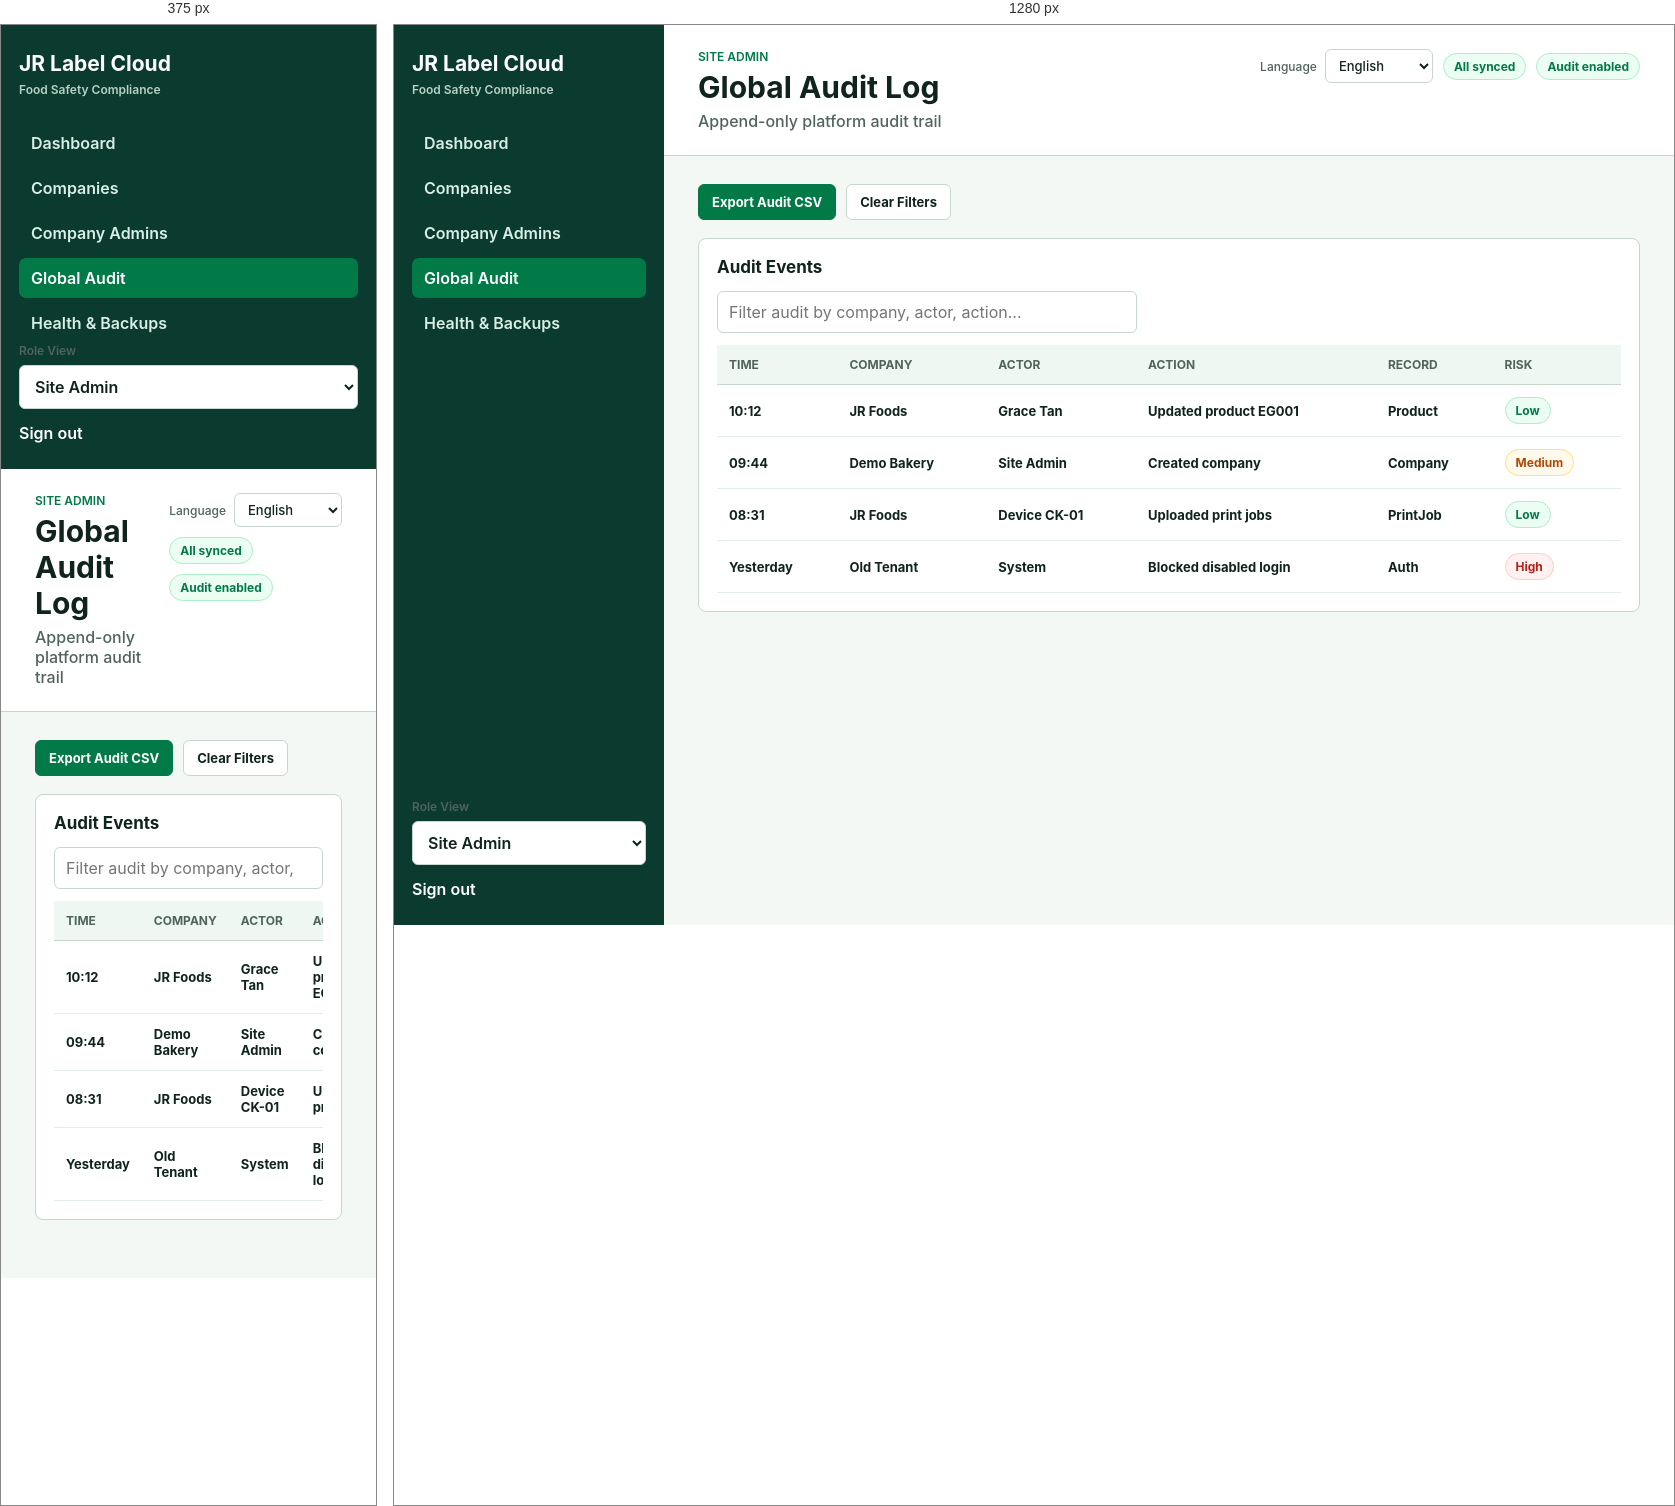
Rendered at 375 px and 1280 px, left to right.

<!-- file: site-audit-log.html -->
<!doctype html>

<html lang="en">

<head>

  <meta charset="utf-8">

  <meta name="viewport" content="width=device-width, initial-scale=1">

  <title>Global Audit Log - JR Label Cloud</title>

  <link rel="stylesheet" href="assets/styles.css">

</head>

<body>

  <aside class="sidebar">

    <div class="brand">JR Label Cloud</div>

    <div class="brand-sub">Food Safety Compliance</div>

    <nav><a class="" href="site-dashboard.html"><span>Dashboard</span></a><a class="" href="site-companies.html"><span>Companies</span></a><a class="" href="site-company-admin-users.html"><span>Company Admins</span></a><a class="active" href="site-audit-log.html"><span>Global Audit</span></a><a class="" href="site-system-health.html"><span>Health &amp; Backups</span></a></nav>

    <div class="sidebar-footer">

      <label>

        <span>Role View</span>

        <select data-role-switch>

          <option value="company-dashboard.html" >Company Admin</option>

          <option value="site-dashboard.html" selected>Site Admin</option>

        </select>

      </label>

      <a href="login.html">Sign out</a>

    </div>

  </aside>

  <div class="app-shell">

    <header class="topbar">

      <div>

        <div class="eyebrow">Site Admin</div>

        <h1>Global Audit Log</h1>

        <p>Append-only platform audit trail</p>

      </div>

      <div class="top-actions">
        <label class="language-select"><span>Language</span><select><option>English</option></select></label>

        <span class="status ok">All synced</span>

        <span class="status ok">Audit enabled</span>

      </div>

    </header>

    <main class="content">

    <div class="toolbar"><button class="button primary" data-action="toast">Export Audit CSV</button><button class="button" data-action="clear-filter">Clear Filters</button></div>

    

    <section class="panel wide">

      <div class="panel-head">

        <h2>Audit Events</h2>

        

      </div>

      

    <div class="table-shell">

      <input class="search-input" type="search" placeholder="Filter audit by company, actor, action..." data-table-filter="globalAudit">

      <table id="globalAudit">

        <thead>

          <tr><th>Time</th><th>Company</th><th>Actor</th><th>Action</th><th>Record</th><th>Risk</th></tr>

        </thead>

        <tbody>

          

            <tr data-search="10:12 JR Foods Grace Tan Updated product EG001 Product &lt;span class=&quot;status ok&quot;&gt;Low&lt;/span&gt;">

              <td>10:12</td><td>JR Foods</td><td>Grace Tan</td><td>Updated product EG001</td><td>Product</td><td><span class="status ok">Low</span></td>

            </tr>

          

            <tr data-search="09:44 Demo Bakery Site Admin Created company Company &lt;span class=&quot;status warn&quot;&gt;Medium&lt;/span&gt;">

              <td>09:44</td><td>Demo Bakery</td><td>Site Admin</td><td>Created company</td><td>Company</td><td><span class="status warn">Medium</span></td>

            </tr>

          

            <tr data-search="08:31 JR Foods Device CK-01 Uploaded print jobs PrintJob &lt;span class=&quot;status ok&quot;&gt;Low&lt;/span&gt;">

              <td>08:31</td><td>JR Foods</td><td>Device CK-01</td><td>Uploaded print jobs</td><td>PrintJob</td><td><span class="status ok">Low</span></td>

            </tr>

          

            <tr data-search="Yesterday Old Tenant System Blocked disabled login Auth &lt;span class=&quot;status danger&quot;&gt;High&lt;/span&gt;">

              <td>Yesterday</td><td>Old Tenant</td><td>System</td><td>Blocked disabled login</td><td>Auth</td><td><span class="status danger">High</span></td>

            </tr>

          

        </tbody>

      </table>

    </div>

  

    </section>

  

  </main>

  </div>

  <div id="toast" class="toast" aria-live="polite"></div>

  <script src="assets/app.js"></script>

</body>

</html>

/* @media block from assets/styles.css */
@media (max-width: 980px) {
  body { grid-template-columns: 1fr; }
  .sidebar { position: relative; height: auto; min-height: 0; }
  .metrics { grid-template-columns: repeat(2, minmax(0, 1fr)); }
  .grid.two, .hero, .login-layout, .form-grid, .matrix-controls { grid-template-columns: 1fr; }
}